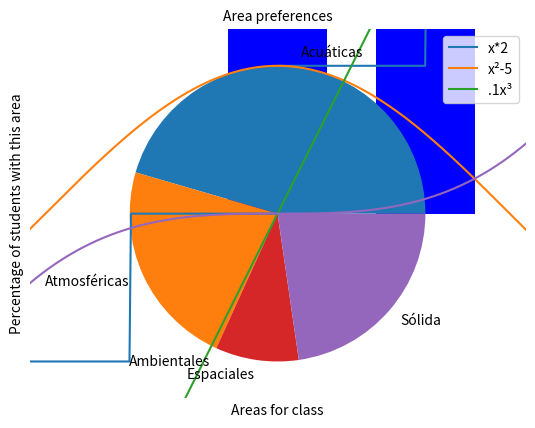

Source code (Python):
import matplotlib.pyplot as plt
import math

def myfun(minv,maxv,stepv):
	i = minv
	lista=[]
	while i < maxv:
		lista.append(i)
		i += stepv
	return lista
print(myfun(0,2,.5))

def plotceil(x):
	coordx=myfun(x[0],x[1],x[2])
	coordy=[]
	for i in coordx:
		coordy.append(math.ceil(i))
	plt.plot(coordx,coordy)
	plt.ylabel("Ceil of x", fontsize = 20)
	plt.xlabel("From -pi to pi ", fontsize = 20)
	plt.title("Ceil of values", fontsize = 20)
	plt.show()
plotceil([-math.pi,math.pi,0.01])

def plotcos(x):
	coordx=myfun(x[0],x[1],x[2])
	coordy=[]
	for i in coordx:
		coordy.append(math.cos(i))
	plt.plot(coordx,coordy)
	plt.ylabel("Cosine of x", fontsize = 20)
	plt.xlabel("From -pi to pi ", fontsize = 20)
	plt.title("Cosiine of values", fontsize = 20)
	plt.show()
plotcos([-math.pi,math.pi,0.01])

def plotp4(x):
	coordx=myfun(x[0],x[1],x[2])
	coordy1=[]
	coordy2=[]
	coordy3=[]
	for i in coordx:
		coordy1.append(2*i)
		coordy2.append(math.pow(i,2)-5)
		coordy3.append(0.1*math.pow(i,3))
	plt.plot(coordx,coordy1)
	plt.plot(coordx,coordy2)
	plt.plot(coordx,coordy3)
	plt.xlabel("From -2 to 2", fontsize = 20)
	plt.ylabel("Basic y functions ", fontsize = 20)
	plt.title("x*2,x²-5 and .1x³", fontsize = 20)
	plt.legend( ('x*2', 'x²-5', '.1x³'), loc = 'upper right')
	plt.axis('scaled')
	plt.axis('equal')
	plt.show()
plotp4([-2,2,0.001])

def plotp5(x):
	lista=[x["Acuaticas"],x["Atmosfericas"],x["Ambientales"],x["Espaciales"],x["Solida"]]
	plt.bar(range(len(lista)),lista,1/1.5,color="blue")
	plt.xlabel("Areas for class", fontsize = 10)
	plt.ylabel("Percentage of students with this area", fontsize = 10)
	plt.title("Area preferences", fontsize = 10)
	orientaciones=("Acuáticas","Atmosféricas","Ambientales","Espaciales","Sólida")
	plt.xticks(range(len(lista)), orientaciones)
	plt.show()
area = {"Acuaticas":45.5 ,"Atmosfericas":22.7 ,"Ambientales":0,"Espaciales":9.1 , "Solida":22.7}
plotp5(area)

def plotp6(x):
	lista=[x["Acuaticas"],x["Atmosfericas"],x["Ambientales"],x["Espaciales"],x["Solida"]]
	orientaciones="Acuáticas","Atmosféricas","Ambientales","Espaciales","Sólida"
	plt.pie(lista,labels=orientaciones)
	plt.title("Area preferences", fontsize = 10)
	plt.show()
area = {"Acuaticas":45.5 ,"Atmosfericas":22.7 ,"Ambientales":0,"Espaciales":9.1 , "Solida":22.7}
plotp6(area)
